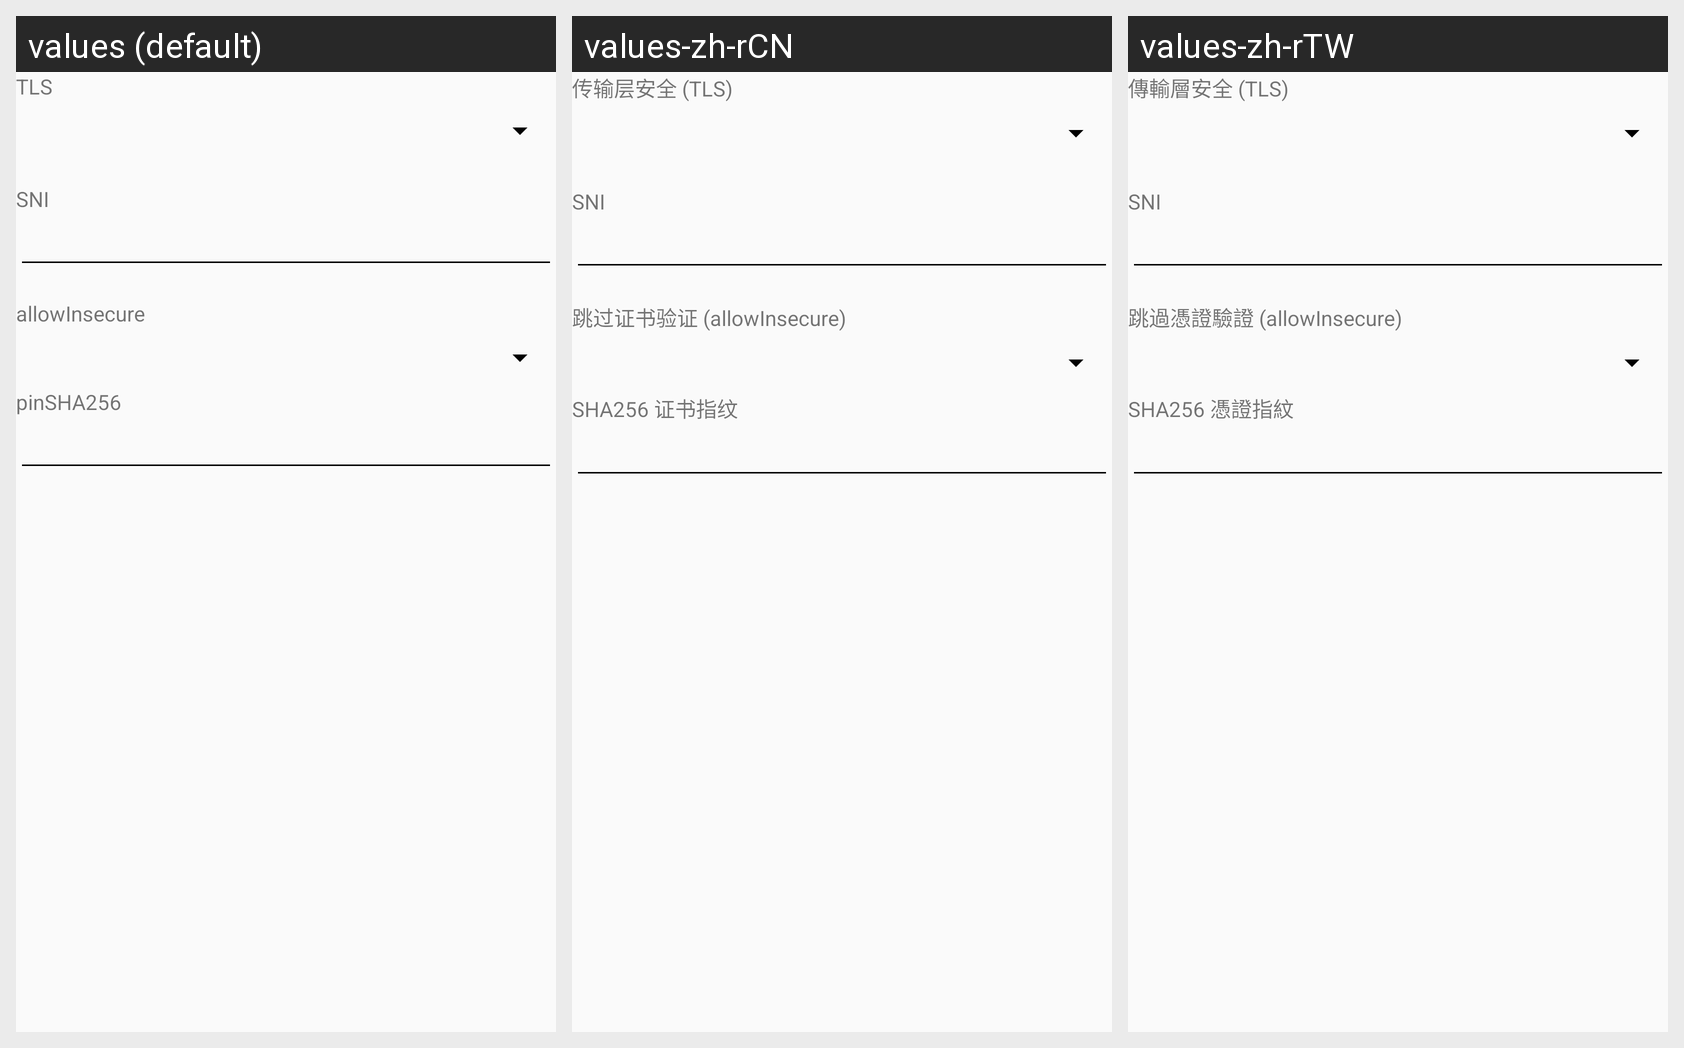

Here is an Android app screen in its default locale and in the app's own translations. Write out the translated-string differences for the strings that appear on this screen.
Android screen res/layout/layout_tls_hysteria2.xml rendered under 3 locales, left to right: values (default), values-zh-rCN, values-zh-rTW. Device: Nexus 5 (rendered at 1080×1920; each locale shown at half size, 540×960, under a caption strip naming it); theme AppThemeDayNight.
Strings drawn on this screen, with the default value and each locale's value (text and hints the layout hard-codes, and strings that could not be matched under every locale, appear in the picture but are not listed):

server_lab_stream_security
  values: TLS
  values-zh-rCN: 传输层安全 (TLS)
  values-zh-rTW: 傳輸層安全 (TLS)

server_lab_sni
  values: SNI
  values-zh-rCN: SNI
  values-zh-rTW: SNI

server_lab_allow_insecure
  values: allowInsecure
  values-zh-rCN: 跳过证书验证 (allowInsecure)
  values-zh-rTW: 跳過憑證驗證 (allowInsecure)

server_lab_stream_pinsha256
  values: pinSHA256
  values-zh-rCN: SHA256 证书指纹
  values-zh-rTW: SHA256 憑證指紋
